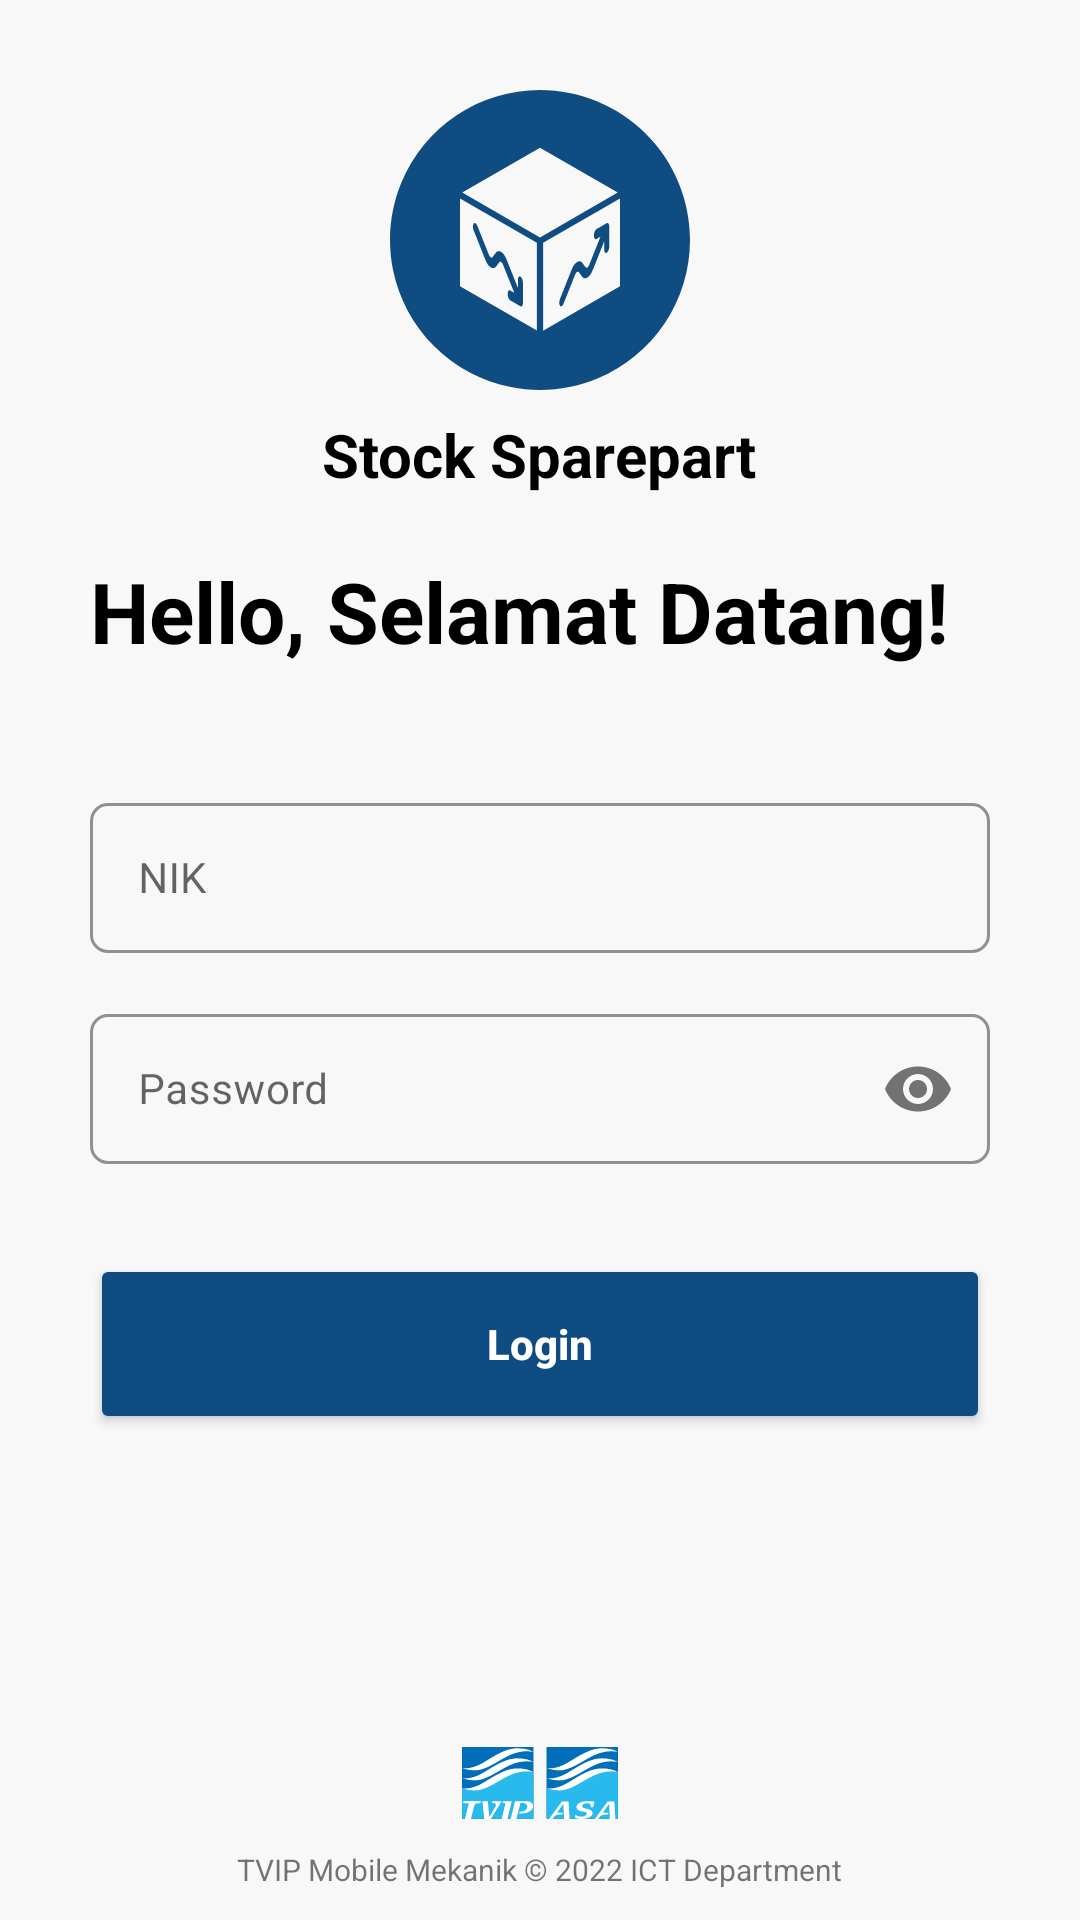

This screen was rendered from an Android layout file. Write that file and the resources it references.
<!-- AndroidManifest.xml: application theme AppTheme -->
<!-- res/layout/activity_login.xml -->
<?xml version="1.0" encoding="utf-8"?>
<RelativeLayout xmlns:android="http://schemas.android.com/apk/res/android"
    xmlns:aapt="http://schemas.android.com/aapt"
    xmlns:sweet="http://schemas.android.com/apk/res-auto"
    android:layout_width="match_parent"
    android:layout_height="match_parent"
    android:background="#f8f8f8"
    android:focusableInTouchMode="true">

    <ImageView
        android:id="@+id/icon"
        android:layout_width="100dp"
        android:layout_height="100dp"
        android:layout_centerHorizontal="true"
        android:layout_marginTop="30dp"
        android:background="@drawable/stock"
        android:padding="5dp" />

    <TextView
        android:id="@+id/AMUT"
        android:layout_width="wrap_content"
        android:layout_height="wrap_content"
        android:layout_below="@+id/icon"
        android:layout_centerHorizontal="true"
        android:layout_marginTop="8dp"
        android:gravity="center"
        android:text="Stock Sparepart"
        android:textColor="#000000"
        android:textSize="20sp"
        android:textStyle="bold" />

    <TextView
        android:id="@+id/textapproval"
        android:layout_width="wrap_content"
        android:layout_height="wrap_content"
        android:layout_below="@+id/AMUT"
        android:layout_centerHorizontal="true"
        android:gravity="center"
        android:text="Approval Management Utilities"
        android:visibility="gone" />

    <ProgressBar
        android:id="@+id/progressBar"
        style="?android:attr/progressBarStyle"
        android:layout_width="wrap_content"
        android:layout_height="wrap_content"
        android:layout_margin="8dp"
        android:visibility="gone"
         />

    <TextView
        android:id="@+id/textView"
        android:layout_width="match_parent"
        android:layout_height="wrap_content"
        android:layout_below="@+id/textapproval"
        android:layout_centerHorizontal="true"
        android:layout_marginStart="30dp"
        android:layout_marginTop="20dp"
        android:layout_marginEnd="30dp"
        android:layout_marginBottom="30dp"
        android:text="Hello, Selamat Datang!"
        android:textColor="#000000"
        android:textSize="28dp"
        android:textStyle="bold" />

    <com.google.android.material.textfield.TextInputLayout
        android:id="@+id/username"
        style="@style/Widget.MaterialComponents.TextInputLayout.OutlinedBox.Dense"
        android:layout_width="match_parent"
        android:layout_height="wrap_content"
        android:layout_below="@+id/textView"
        android:layout_centerHorizontal="true"
        android:layout_marginTop="10dp"
        android:paddingLeft="30dp"
        android:paddingRight="30dp"
        sweet:boxCornerRadiusBottomEnd="6dp"
        sweet:boxCornerRadiusBottomStart="6dp"
        sweet:boxCornerRadiusTopEnd="6dp"
        sweet:boxCornerRadiusTopStart="6dp"
        sweet:boxStrokeColor="#0f4c81">

        <EditText
            android:id="@+id/editusername"
            android:layout_width="match_parent"
            android:layout_height="50dp"
            android:layout_gravity="center_horizontal"
            android:hint="NIK"
            android:inputType="number"
            android:singleLine="true"
            android:textSize="14dp" />
    </com.google.android.material.textfield.TextInputLayout>

    <com.google.android.material.textfield.TextInputLayout
        android:id="@+id/password"
        style="@style/Widget.MaterialComponents.TextInputLayout.OutlinedBox.Dense"
        android:layout_width="match_parent"
        android:layout_height="wrap_content"
        android:layout_below="@+id/username"
        android:layout_centerHorizontal="true"
        android:layout_marginTop="15dp"
        android:paddingLeft="30dp"
        android:paddingRight="30dp"
        sweet:boxCornerRadiusBottomEnd="6dp"
        sweet:boxCornerRadiusBottomStart="6dp"
        sweet:boxCornerRadiusTopEnd="6dp"
        sweet:boxCornerRadiusTopStart="6dp"
        sweet:boxStrokeColor="#0f4c81"
        sweet:passwordToggleEnabled="true">

        <EditText
            android:id="@+id/editpassword"
            android:layout_width="match_parent"
            android:layout_height="50dp"
            android:layout_gravity="center_horizontal"
            android:hint="Password"
            android:inputType="textPassword"
            android:singleLine="true"
            android:textColorHint="@drawable/hide"
            android:textSize="14dp" />
    </com.google.android.material.textfield.TextInputLayout>

    <LinearLayout
        android:id="@+id/linearbutton"
        style="@style/Widget.MaterialComponents.TextInputLayout.OutlinedBox.Dense"
        android:layout_width="match_parent"
        android:layout_height="wrap_content"
        android:layout_below="@+id/password"
        android:layout_centerHorizontal="true"
        android:layout_marginTop="20dp"
        android:clipToPadding="false"
        android:paddingLeft="30dp"
        android:paddingTop="10dp"
        android:paddingRight="30dp"
        android:paddingBottom="10dp"
        sweet:boxCornerRadiusBottomEnd="25dp"
        sweet:boxCornerRadiusBottomStart="25dp"
        sweet:boxCornerRadiusTopEnd="25dp"
        sweet:boxCornerRadiusTopStart="25dp"
        sweet:boxStrokeColor="#0f4c81">

        <Button
            android:id="@+id/loginbutton"
            android:layout_width="match_parent"
            android:layout_height="60dp"
            android:layout_below="@+id/password"
            android:layout_centerHorizontal="true"
            android:backgroundTint="#0f4c81"
            android:foreground="?android:attr/selectableItemBackground"
            android:scaleType="fitXY"
            android:text="Login"
            android:textAllCaps="false"
            android:textColor="#ffffff"
            android:textStyle="bold" />
    </LinearLayout>

    <LinearLayout
        android:layout_width="match_parent"
        android:layout_height="wrap_content"
        android:layout_alignParentBottom="true"
        android:orientation="vertical">

        <LinearLayout
            android:layout_width="match_parent"
            android:layout_height="wrap_content"
            android:gravity="center"
            android:orientation="horizontal">

            <ImageView
                android:id="@+id/logo"
                android:layout_width="wrap_content"
                android:layout_height="24dp"
                android:src="@drawable/ic_group_341" />
        </LinearLayout>

        <TextView
            android:layout_width="wrap_content"
            android:layout_height="wrap_content"
            android:layout_below="@+id/logo"
            android:layout_gravity="center_horizontal"
            android:layout_marginTop="10dp"
            android:layout_marginBottom="10dp"
            android:text="TVIP Mobile Mekanik © 2022 ICT Department"
            android:textSize="10dp" />

        <TextView
            android:id="@+id/version"
            android:layout_width="match_parent"
            android:layout_height="wrap_content"
            android:layout_marginBottom="5dp"
            android:text="version"
            android:textAlignment="center"
            android:textSize="10sp"
            android:visibility="gone" />
    </LinearLayout>
</RelativeLayout>
<!-- resources referenced by this layout -->
<resources>
  <!-- drawable hide (drawable) -->
  <?xml version="1.0" encoding="utf-8"?>
  <selector xmlns:android="http://schemas.android.com/apk/res/android" xmlns:sweet="http://schemas.android.com/apk/res-auto" xmlns:aapt="http://schemas.android.com/aapt">
      <item android:state_focused="true" android:color="@android:color/transparent"/>
      <item android:color="#f6f6f6"/>
  </selector>
  <!-- drawable ic_group_341: vector/xml drawable (drawable, 7310 chars, omitted) -->
  <!-- drawable stock: vector/xml drawable (drawable, 4992 chars, omitted) -->
  <style name="AppTheme" parent="Theme.MaterialComponents.Light.NoActionBar.Bridge">
          
          <item name="colorPrimary">#0F4C81</item>
          <item name="colorPrimaryDark">#0F4C81</item>
          <item name="colorAccent">#0F4C81</item>
      </style>
</resources>
